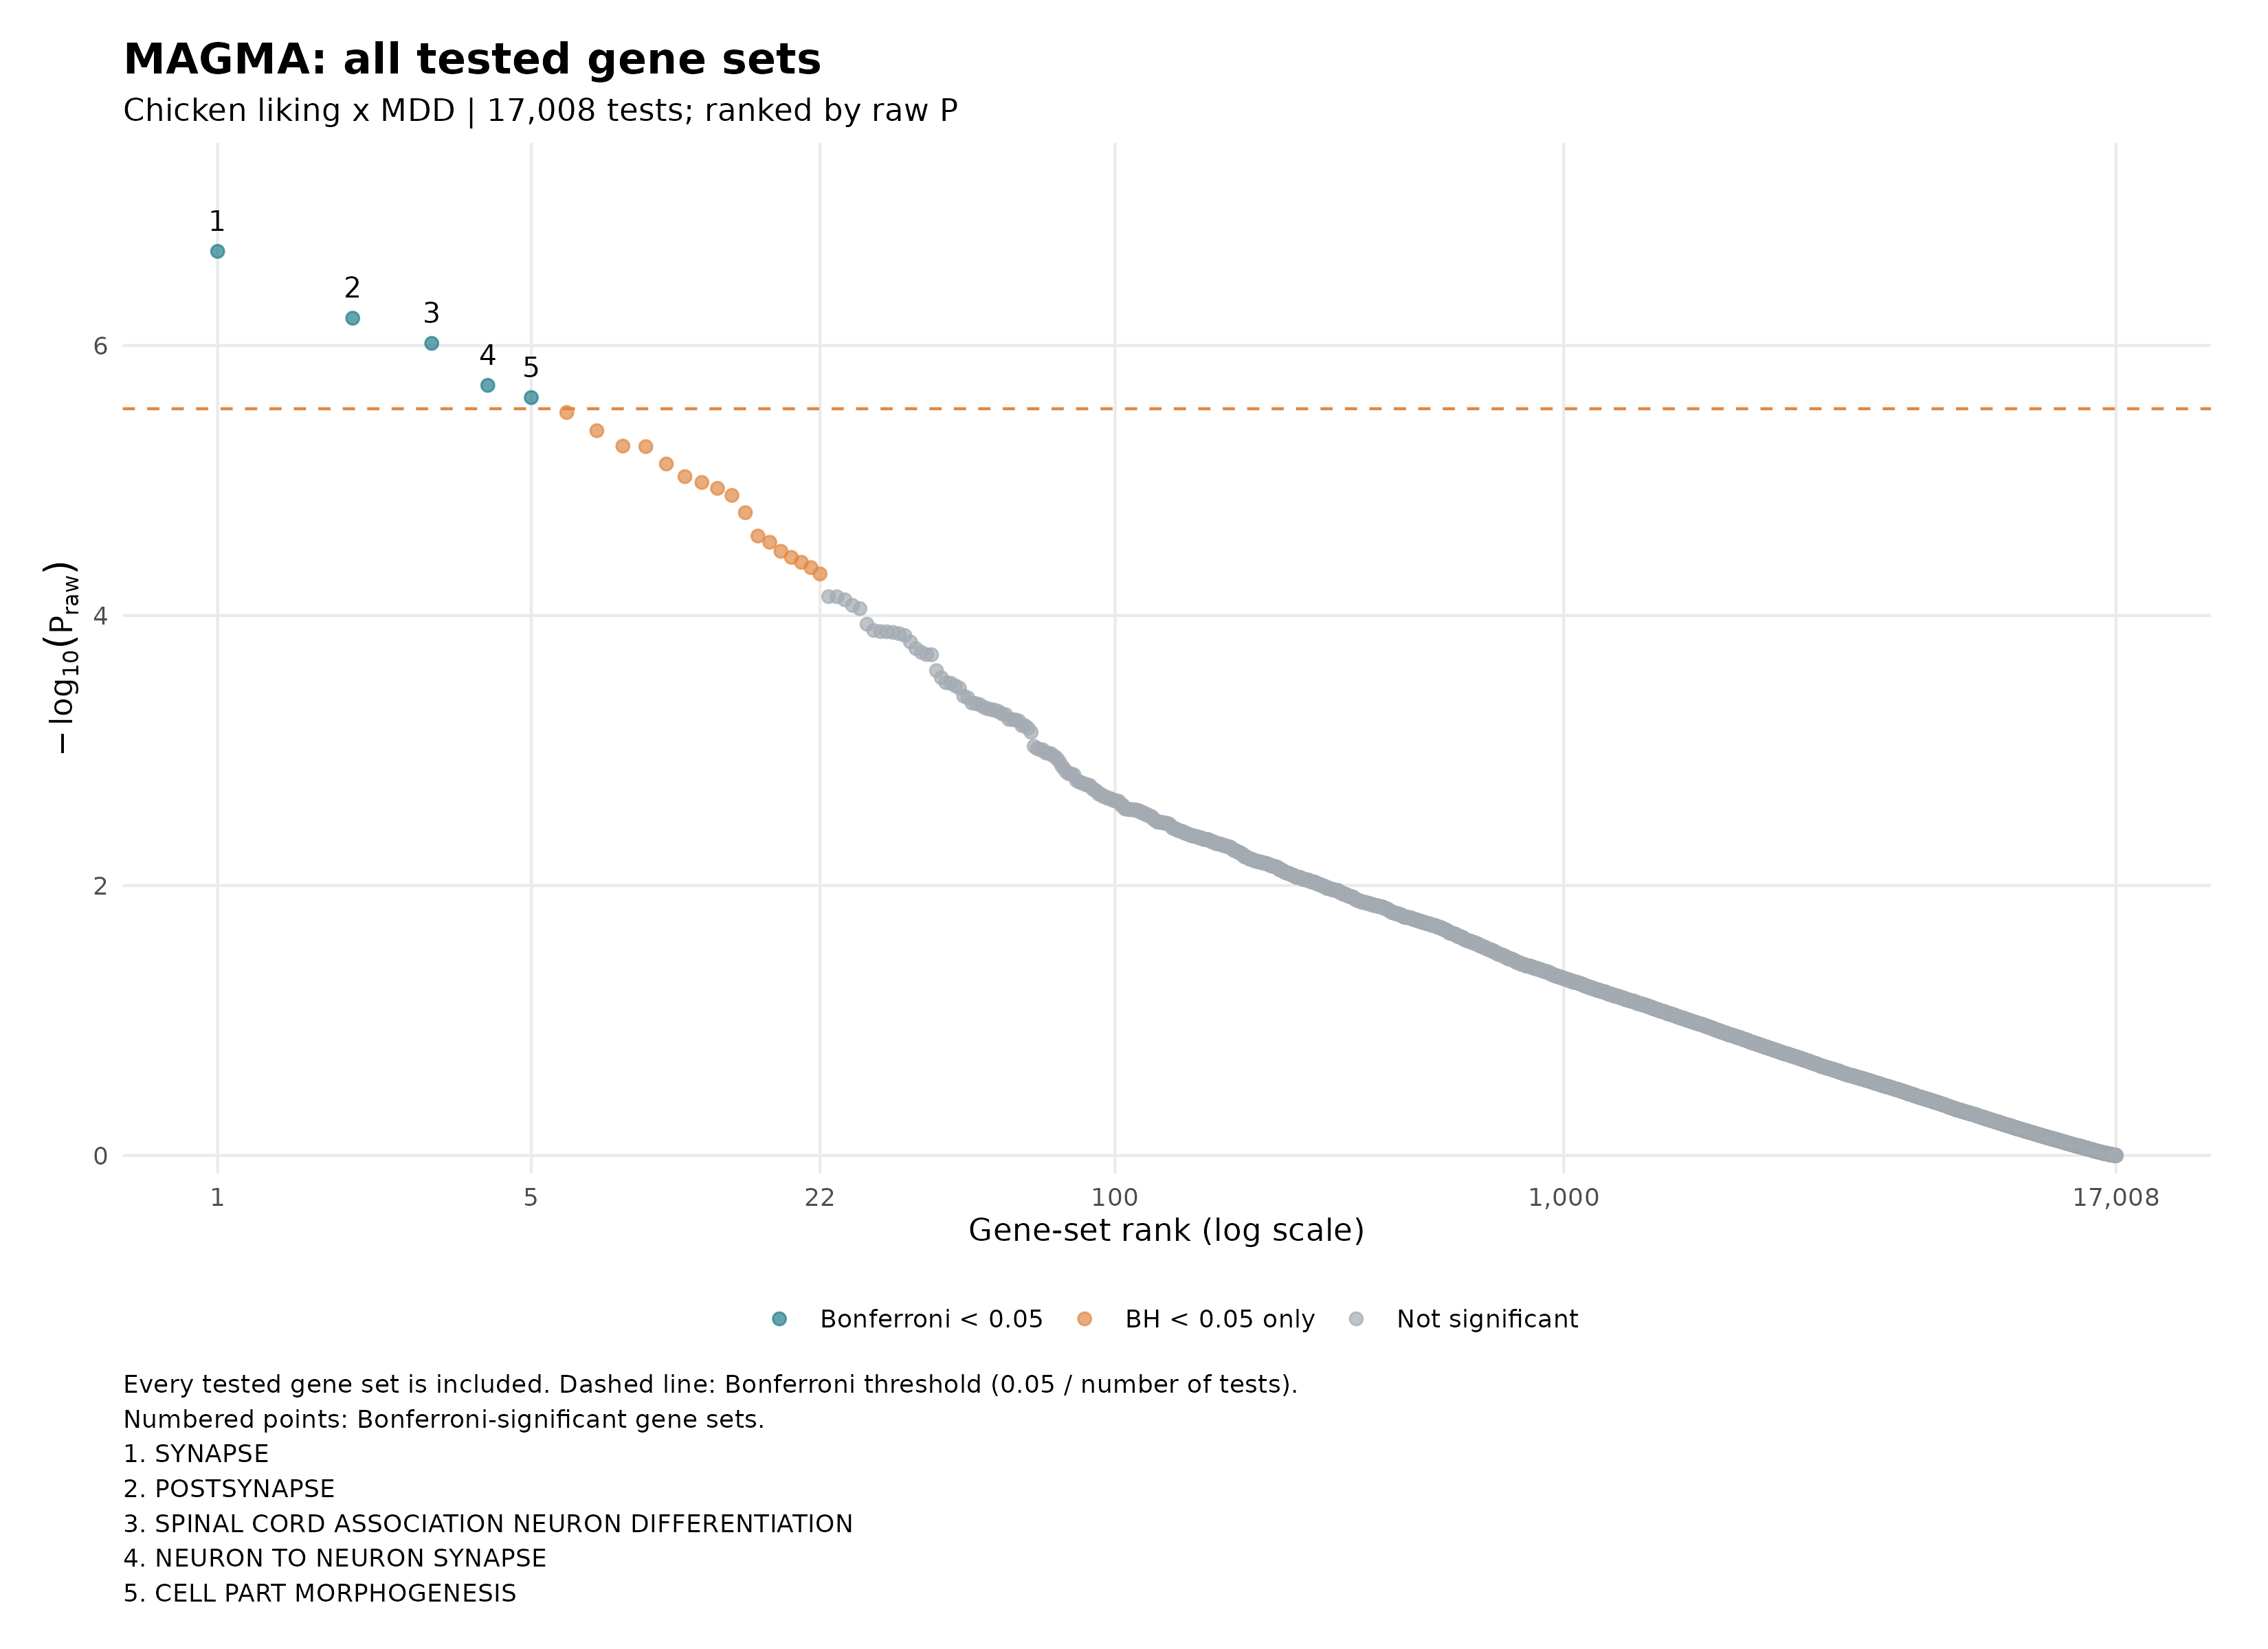

Values plotted in this chart, from the file beside it:
VARIABLE, TYPE, NGENES, BETA, BETA_STD, SE, P, FULL_NAME, name, P_BH, P_Bonferroni, n_tests, source_file
GOCC_SYNAPSE, SET, 1362, 0.1276, 0.0332, 0.02516, 2.0063e-07, GOCC_SYNAPSE, GOCC_SYNAPSE, 0.003412, 0.003412, 17008, magma.gsa.out
GOCC_POSTSYNAPSE, SET, 621, 0.1801, 0.03231, 0.03714, 6.274e-07, GOCC_POSTSYNAPSE, GOCC_POSTSYNAPSE, 0.005335, 0.01067, 17008, magma.gsa.out
GOBP_SPINAL_CORD_ASSOCIATION..., SET, 10, 1.48, 0.03425, 0.3107, 9.6343e-07, GOBP_SPINAL_CORD_ASSOCIATION_NEURON_DIFF…, GOBP_SPINAL_CORD_ASSOCIATION_NEURON_DIFF…, 0.005462, 0.01639, 17008, magma.gsa.out
GOCC_NEURON_TO_NEURON_SYNAPSE, SET, 360, 0.2248, 0.03093, 0.0487, 1.9726e-06, GOCC_NEURON_TO_NEURON_SYNAPSE, GOCC_NEURON_TO_NEURON_SYNAPSE, 0.008264, 0.03355, 17008, magma.gsa.out
GOBP_CELL_PART_MORPHOGENESIS, SET, 615, 0.1726, 0.03083, 0.03776, 2.4293e-06, GOBP_CELL_PART_MORPHOGENESIS, GOBP_CELL_PART_MORPHOGENESIS, 0.008264, 0.04132, 17008, magma.gsa.out
GOCC_AXON, SET, 599, 0.1703, 0.03002, 0.03768, 3.1319e-06, GOCC_AXON, GOCC_AXON, 0.008878, 0.05327, 17008, magma.gsa.out
GOCC_POSTSYNAPTIC_SPECIALIZA...1, SET, 342, 0.2229, 0.02991, 0.05006, 4.2762e-06, GOCC_POSTSYNAPTIC_SPECIALIZATION, GOCC_POSTSYNAPTIC_SPECIALIZATION, 0.01039, 0.07273, 17008, magma.gsa.out
GOBP_SYNAPSE_ORGANIZATION, SET, 423, 0.1949, 0.02902, 0.04435, 5.5553e-06, GOBP_SYNAPSE_ORGANIZATION, GOBP_SYNAPSE_ORGANIZATION, 0.0106, 0.09448, 17008, magma.gsa.out
GOCC_SOMATODENDRITIC_COMPART..., SET, 786, 0.1426, 0.02865, 0.03246, 5.6082e-06, GOCC_SOMATODENDRITIC_COMPARTMENT, GOCC_SOMATODENDRITIC_COMPARTMENT, 0.0106, 0.09538, 17008, magma.gsa.out
GOCC_SYNAPTIC_MEMBRANE, SET, 363, 0.2135, 0.0295, 0.04932, 7.5399e-06, GOCC_SYNAPTIC_MEMBRANE, GOCC_SYNAPTIC_MEMBRANE, 0.01282, 0.1282, 17008, magma.gsa.out
GOCC_NEURON_PROJECTION, SET, 1253, 0.1121, 0.02807, 0.02619, 9.3532e-06, GOCC_NEURON_PROJECTION, GOCC_NEURON_PROJECTION, 0.01446, 0.1591, 17008, magma.gsa.out
GOBP_STRIATUM_DEVELOPMENT, SET, 20, 0.9856, 0.03226, 0.2314, 1.0334e-05, GOBP_STRIATUM_DEVELOPMENT, GOBP_STRIATUM_DEVELOPMENT, 0.01465, 0.1758, 17008, magma.gsa.out
GOBP_NEUROGENESIS, SET, 1562, 0.1009, 0.02794, 0.02381, 1.1434e-05, GOBP_NEUROGENESIS, GOBP_NEUROGENESIS, 0.01496, 0.1945, 17008, magma.gsa.out
GOBP_GENERATION_OF_NEURONS, SET, 1348, 0.1082, 0.02801, 0.0257, 1.2895e-05, GOBP_GENERATION_OF_NEURONS, GOBP_GENERATION_OF_NEURONS, 0.01567, 0.2193, 17008, magma.gsa.out
GOBP_CELL_MORPHOGENESIS, SET, 873, 0.1315, 0.02778, 0.03175, 1.7308e-05, GOBP_CELL_MORPHOGENESIS, GOBP_CELL_MORPHOGENESIS, 0.01962, 0.2944, 17008, magma.gsa.out
GOBP_CENTRAL_NERVOUS_SYSTEM_...7, SET, 168, 0.2988, 0.02823, 0.07379, 2.577e-05, GOBP_CENTRAL_NERVOUS_SYSTEM_NEURON_DIFFE…, GOBP_CENTRAL_NERVOUS_SYSTEM_NEURON_DIFFE…, 0.02739, 0.4383, 17008, magma.gsa.out
GOBP_CELL_VOLUME_HOMEOSTASIS, SET, 29, 0.6606, 0.02603, 0.1641, 2.8665e-05, GOBP_CELL_VOLUME_HOMEOSTASIS, GOBP_CELL_VOLUME_HOMEOSTASIS, 0.02868, 0.4875, 17008, magma.gsa.out
GOCC_DENDRITIC_TREE, SET, 571, 0.1526, 0.02629, 0.03827, 3.3462e-05, GOCC_DENDRITIC_TREE, GOCC_DENDRITIC_TREE, 0.03162, 0.5691, 17008, magma.gsa.out
GOBP_SUBPALLIUM_DEVELOPMENT, SET, 26, 0.8188, 0.03055, 0.2066, 3.7117e-05, GOBP_SUBPALLIUM_DEVELOPMENT, GOBP_SUBPALLIUM_DEVELOPMENT, 0.03323, 0.6313, 17008, magma.gsa.out
GOCC_POSTSYNAPTIC_MEMBRANE, SET, 257, 0.2356, 0.02746, 0.05974, 4.0351e-05, GOCC_POSTSYNAPTIC_MEMBRANE, GOCC_POSTSYNAPTIC_MEMBRANE, 0.03431, 0.6863, 17008, magma.gsa.out
GOBP_NEURON_DEVELOPMENT, SET, 1034, 0.1134, 0.02595, 0.02891, 4.418e-05, GOBP_NEURON_DEVELOPMENT, GOBP_NEURON_DEVELOPMENT, 0.03578, 0.7514, 17008, magma.gsa.out
GOBP_REGULATION_OF_BEHAVIOR, SET, 70, 0.4356, 0.02663, 0.1118, 4.9193e-05, GOBP_REGULATION_OF_BEHAVIOR, GOBP_REGULATION_OF_BEHAVIOR, 0.03803, 0.8367, 17008, magma.gsa.out
GOBP_INORGANIC_ION_IMPORT_AC..., SET, 124, 0.329, 0.02674, 0.08657, 7.2458e-05, GOBP_INORGANIC_ION_IMPORT_ACROSS_PLASMA_…, GOBP_INORGANIC_ION_IMPORT_ACROSS_PLASMA_…, 0.05145, 1, 17008, magma.gsa.out
GOBP_FOREBRAIN_CELL_MIGRATION, SET, 62, 0.4305, 0.02478, 0.1133, 7.2597e-05, GOBP_FOREBRAIN_CELL_MIGRATION, GOBP_FOREBRAIN_CELL_MIGRATION, 0.05145, 1, 17008, magma.gsa.out
GOBP_SYNAPSE_ASSEMBLY, SET, 176, 0.2698, 0.02609, 0.07126, 7.653e-05, GOBP_SYNAPSE_ASSEMBLY, GOBP_SYNAPSE_ASSEMBLY, 0.05206, 1, 17008, magma.gsa.out
GOBP_BRANCHING_MORPHOGENESIS...2, SET, 10, 1.21, 0.02802, 0.3217, 8.424e-05, GOBP_BRANCHING_MORPHOGENESIS_OF_A_NERVE, GOBP_BRANCHING_MORPHOGENESIS_OF_A_NERVE, 0.05511, 1, 17008, magma.gsa.out
GOCC_PRESYNAPSE, SET, 533, 0.1473, 0.02454, 0.03928, 8.8968e-05, GOCC_PRESYNAPSE, GOCC_PRESYNAPSE, 0.05604, 1, 17008, magma.gsa.out
GOBP_CELLULAR_COMPONENT_MORP..., SET, 723, 0.1293, 0.02496, 0.03512, 0.0001161, GOBP_CELLULAR_COMPONENT_MORPHOGENESIS, GOBP_CELLULAR_COMPONENT_MORPHOGENESIS, 0.07019, 1, 17008, magma.gsa.out
GOCC_GABA_ERGIC_SYNAPSE, SET, 77, 0.3894, 0.02497, 0.1066, 0.0001291, GOCC_GABA_ERGIC_SYNAPSE, GOCC_GABA_ERGIC_SYNAPSE, 0.07019, 1, 17008, magma.gsa.out
GOCC_DISTAL_AXON, SET, 259, 0.2069, 0.02421, 0.05668, 0.0001315, GOCC_DISTAL_AXON, GOCC_DISTAL_AXON, 0.07019, 1, 17008, magma.gsa.out
GOBP_MAINTENANCE_OF_PROTEIN_...3, SET, 82, 0.3532, 0.02337, 0.09678, 0.0001319, GOBP_MAINTENANCE_OF_PROTEIN_LOCATION, GOBP_MAINTENANCE_OF_PROTEIN_LOCATION, 0.07019, 1, 17008, magma.gsa.out
GOCC_PRESYNAPTIC_MEMBRANE, SET, 155, 0.2718, 0.02468, 0.07455, 0.0001334, GOCC_PRESYNAPTIC_MEMBRANE, GOCC_PRESYNAPTIC_MEMBRANE, 0.07019, 1, 17008, magma.gsa.out
GOBP_REGULATION_OF_LOCOMOTIO..., SET, 6, 1.189, 0.02132, 0.3265, 0.0001362, GOBP_REGULATION_OF_LOCOMOTION_INVOLVED_I…, GOBP_REGULATION_OF_LOCOMOTION_INVOLVED_I…, 0.07019, 1, 17008, magma.gsa.out
GOBP_CELL_MORPHOGENESIS_INVO..., SET, 583, 0.1396, 0.02429, 0.03842, 0.0001407, GOBP_CELL_MORPHOGENESIS_INVOLVED_IN_DIFF…, GOBP_CELL_MORPHOGENESIS_INVOLVED_IN_DIFF…, 0.07038, 1, 17008, magma.gsa.out
GOBP_BEHAVIOR, SET, 609, 0.1356, 0.0241, 0.03762, 0.0001572, GOBP_BEHAVIOR, GOBP_BEHAVIOR, 0.07638, 1, 17008, magma.gsa.out
GOBP_REGULATION_OF_SYNAPSE_S...2, SET, 219, 0.2182, 0.0235, 0.06103, 0.0001759, GOBP_REGULATION_OF_SYNAPSE_STRUCTURE_OR_…, GOBP_REGULATION_OF_SYNAPSE_STRUCTURE_OR_…, 0.0831, 1, 17008, magma.gsa.out
GOBP_NEURON_PROJECTION_GUIDA..., SET, 211, 0.234, 0.02475, 0.06578, 0.0001876, GOBP_NEURON_PROJECTION_GUIDANCE, GOBP_NEURON_PROJECTION_GUIDANCE, 0.0852, 1, 17008, magma.gsa.out
GOMF_VOLTAGE_GATED_CALCIUM_C...1, SET, 51, 0.4991, 0.02606, 0.1407, 0.0001947, GOMF_VOLTAGE_GATED_CALCIUM_CHANNEL_ACTIV…, GOMF_VOLTAGE_GATED_CALCIUM_CHANNEL_ACTIV…, 0.0852, 1, 17008, magma.gsa.out
GOCC_NEURON_PROJECTION_TERMI..., SET, 121, 0.2987, 0.02398, 0.0842, 0.0001954, GOCC_NEURON_PROJECTION_TERMINUS, GOCC_NEURON_PROJECTION_TERMINUS, 0.0852, 1, 17008, magma.gsa.out
GOBP_FOREBRAIN_DEVELOPMENT, SET, 372, 0.1694, 0.02368, 0.04873, 0.000256, GOBP_FOREBRAIN_DEVELOPMENT, GOBP_FOREBRAIN_DEVELOPMENT, 0.1089, 1, 17008, magma.gsa.out
GOBP_PRESYNAPSE_ORGANIZATION, SET, 44, 0.488, 0.02367, 0.1417, 0.0002891, GOBP_PRESYNAPSE_ORGANIZATION, GOBP_PRESYNAPSE_ORGANIZATION, 0.1199, 1, 17008, magma.gsa.out
GOCC_NEURON_SPINE, SET, 170, 0.2418, 0.02298, 0.07072, 0.0003144, GOCC_NEURON_SPINE, GOCC_NEURON_SPINE, 0.1254, 1, 17008, magma.gsa.out
GOBP_POSTSYNAPSE_ORGANIZATION, SET, 167, 0.2387, 0.02248, 0.06984, 0.000317, GOBP_POSTSYNAPSE_ORGANIZATION, GOBP_POSTSYNAPSE_ORGANIZATION, 0.1254, 1, 17008, magma.gsa.out
GOBP_POSTSYNAPTIC_MODULATION..., SET, 27, 0.574, 0.02182, 0.1685, 0.0003308, GOBP_POSTSYNAPTIC_MODULATION_OF_CHEMICAL…, GOBP_POSTSYNAPTIC_MODULATION_OF_CHEMICAL…, 0.1279, 1, 17008, magma.gsa.out
GOCC_CELL_BODY, SET, 530, 0.13, 0.02159, 0.03829, 0.0003448, GOCC_CELL_BODY, GOCC_CELL_BODY, 0.1303, 1, 17008, magma.gsa.out
REACTOME_KINESINS, SET, 58, 0.3612, 0.02011, 0.1076, 0.0003952, REACTOME_KINESINS, REACTOME_KINESINS, 0.1461, 1, 17008, magma.gsa.out
GOBP_SYNAPTIC_MEMBRANE_ADHES..., SET, 25, 0.6577, 0.02407, 0.1964, 0.0004075, GOBP_SYNAPTIC_MEMBRANE_ADHESION, GOBP_SYNAPTIC_MEMBRANE_ADHESION, 0.1475, 1, 17008, magma.gsa.out
GOMF_NEUROTRANSMITTER_RECEPT...1, SET, 90, 0.3334, 0.02311, 0.1003, 0.0004457, GOMF_NEUROTRANSMITTER_RECEPTOR_ACTIVITY, GOMF_NEUROTRANSMITTER_RECEPTOR_ACTIVITY, 0.1559, 1, 17008, magma.gsa.out
GOBP_DORSAL_SPINAL_CORD_DEVE..., SET, 18, 0.7953, 0.0247, 0.2395, 0.0004494, GOBP_DORSAL_SPINAL_CORD_DEVELOPMENT, GOBP_DORSAL_SPINAL_CORD_DEVELOPMENT, 0.1559, 1, 17008, magma.gsa.out
GOBP_TELENCEPHALON_DEVELOPME..., SET, 255, 0.1946, 0.02259, 0.05868, 0.0004582, GOBP_TELENCEPHALON_DEVELOPMENT, GOBP_TELENCEPHALON_DEVELOPMENT, 0.1559, 1, 17008, magma.gsa.out
GOCC_KINESIN_COMPLEX, SET, 46, 0.3901, 0.01935, 0.1181, 0.0004789, GOCC_KINESIN_COMPLEX, GOCC_KINESIN_COMPLEX, 0.1587, 1, 17008, magma.gsa.out
GOBP_LYTIC_VACUOLE_ORGANIZAT..., SET, 96, 0.3017, 0.02159, 0.09151, 0.0004909, GOBP_LYTIC_VACUOLE_ORGANIZATION, GOBP_LYTIC_VACUOLE_ORGANIZATION, 0.1587, 1, 17008, magma.gsa.out
GOBP_PROTEIN_K27_LINKED_UBIQ..., SET, 8, 1.087, 0.0225, 0.33, 0.0004972, GOBP_PROTEIN_K27_LINKED_UBIQUITINATION, GOBP_PROTEIN_K27_LINKED_UBIQUITINATION, 0.1587, 1, 17008, magma.gsa.out
GOBP_REGULATION_OF_PROTEIN_C...1, SET, 334, 0.1497, 0.01986, 0.04553, 0.0005037, GOBP_REGULATION_OF_PROTEIN_CATABOLIC_PRO…, GOBP_REGULATION_OF_PROTEIN_CATABOLIC_PRO…, 0.1587, 1, 17008, magma.gsa.out
KEGG_PROXIMAL_TUBULE_BICARBO..., SET, 20, 0.678, 0.02219, 0.2065, 0.0005148, KEGG_PROXIMAL_TUBULE_BICARBONATE_RECLAMA…, KEGG_PROXIMAL_TUBULE_BICARBONATE_RECLAMA…, 0.1592, 1, 17008, magma.gsa.out
GOBP_LOCOMOTION_INVOLVED_IN_..., SET, 12, 0.857, 0.02173, 0.2619, 0.0005351, GOBP_LOCOMOTION_INVOLVED_IN_LOCOMOTORY_B…, GOBP_LOCOMOTION_INVOLVED_IN_LOCOMOTORY_B…, 0.1619, 1, 17008, magma.gsa.out
GOBP_PROTEIN_K6_LINKED_UBIQU..., SET, 8, 1.157, 0.02397, 0.3542, 0.0005426, GOBP_PROTEIN_K6_LINKED_UBIQUITINATION, GOBP_PROTEIN_K6_LINKED_UBIQUITINATION, 0.1619, 1, 17008, magma.gsa.out
GOBP_NUCLEAR_MEMBRANE_ORGANI..., SET, 41, 0.4202, 0.01968, 0.1295, 0.0005883, GOBP_NUCLEAR_MEMBRANE_ORGANIZATION, GOBP_NUCLEAR_MEMBRANE_ORGANIZATION, 0.1683, 1, 17008, magma.gsa.out
GOBP_SECRETORY_GRANULE_LOCAL..., SET, 12, 0.8188, 0.02076, 0.2524, 0.0005891, GOBP_SECRETORY_GRANULE_LOCALIZATION, GOBP_SECRETORY_GRANULE_LOCALIZATION, 0.1683, 1, 17008, magma.gsa.out
GOBP_HEAD_DEVELOPMENT, SET, 770, 0.107, 0.02128, 0.03299, 0.0005939, GOBP_HEAD_DEVELOPMENT, GOBP_HEAD_DEVELOPMENT, 0.1683, 1, 17008, magma.gsa.out
... 16,948 more rows
